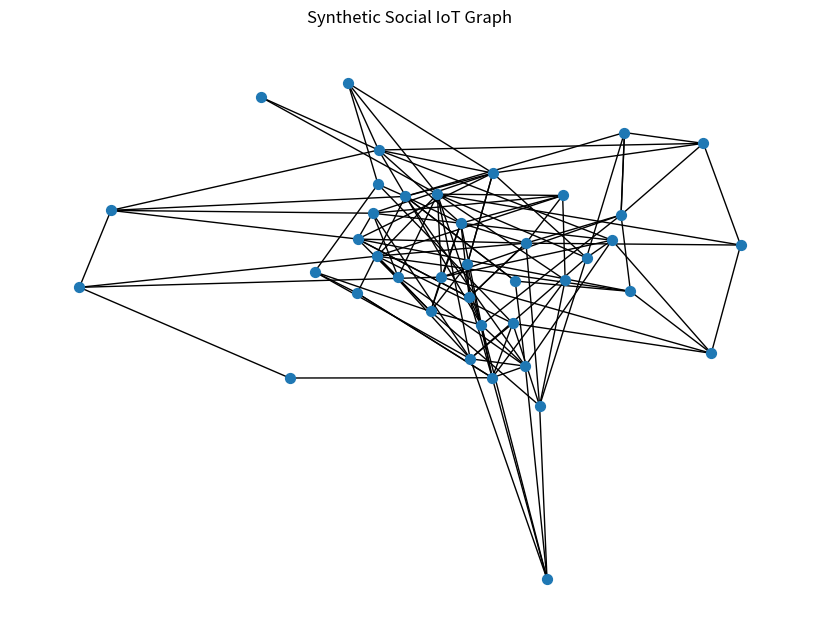
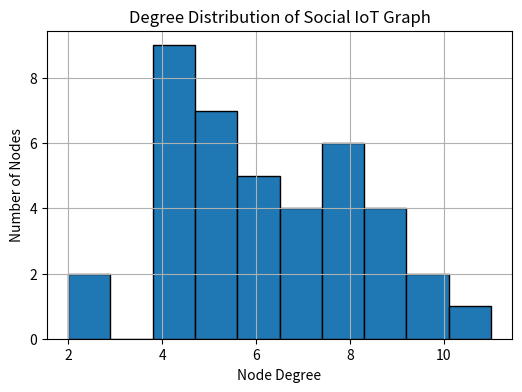

Write Python code to recreate these figures, in order.
import networkx as nx
import numpy as np
import random
import matplotlib.pyplot as plt

# ======================================================
# Global Random Seed (Reproducible Experiments)
# ======================================================
SEED = 42

random.seed(SEED)
np.random.seed(SEED)

class SocialIoTGraph:
    """
    This class generates a synthetic Social IoT graph.
    Nodes = IoT devices, users, cloud services
    Edges = communication / trust / service relationships
    """

    def __init__(self, num_nodes=50):
        random.seed(SEED)
        np.random.seed(SEED)
        self.num_nodes = num_nodes
        self.graph = nx.DiGraph()

        # Device types
        self.device_types = ["sensor", "actuator", "gateway", "user", "cloud"]

    def generate_nodes(self):
        for i in range(self.num_nodes):
            device_type = random.choice(self.device_types)

            # Node feature vector
            # [device_type_id, degree (initially 0), avg_packet_rate, anomaly_score]
            x_v = {
                "device_type": device_type,
                "avg_packet_rate": random.uniform(10, 100),
                "anomaly_score": random.uniform(0, 1)
            }

            self.graph.add_node(i, **x_v)

    def generate_edges(self, p=0.05):
        for u in range(self.num_nodes):
            for v in range(self.num_nodes):
                if u != v and random.random() < p:
                    # Edge feature vector
                    e_uv = {
                        "protocol": random.choice(["MQTT", "HTTP", "CoAP"]),
                        "bandwidth": random.uniform(0.5, 10),  # Mbps
                        "latency": random.uniform(1, 100)      # ms
                    }
                    self.graph.add_edge(u, v, **e_uv)
    
    def add_degree_features(self):
        for node in self.graph.nodes:
            deg = self.graph.degree(node)
            self.graph.nodes[node]["degree"] = deg

    def summary(self):
        print("Number of nodes:", self.graph.number_of_nodes())
        print("Number of edges:", self.graph.number_of_edges())

        device_count = {}
        for _, data in self.graph.nodes(data=True):
            dt = data["device_type"]
            device_count[dt] = device_count.get(dt, 0) + 1

        print("Device type distribution:")
        for k, v in device_count.items():
            print(f"  {k}: {v}")

    def plot_degree_distribution(self):
        degrees = [self.graph.degree(n) for n in self.graph.nodes]

        plt.figure(figsize=(6, 4))
        plt.hist(degrees, bins=10, edgecolor='black')
        plt.xlabel("Node Degree")
        plt.ylabel("Number of Nodes")
        plt.title("Degree Distribution of Social IoT Graph")
        plt.grid(True)
        plt.show()

    def visualize(self):
        plt.figure(figsize=(8, 6))
        pos = nx.spring_layout(self.graph, seed=42)
        nx.draw(self.graph, pos, node_size=50, arrows=False)
        plt.title("Synthetic Social IoT Graph")
        plt.show()

    def basic_graph_statistics(self):
        num_nodes = self.graph.number_of_nodes()
        num_edges = self.graph.number_of_edges()

        degrees = [self.graph.degree(n) for n in self.graph.nodes]
        avg_degree = sum(degrees) / num_nodes
        max_degree = max(degrees)
        min_degree = min(degrees)

        density = nx.density(self.graph)

        print("\nBasic Graph Statistics:")
        print(f"Average Degree: {avg_degree:.2f}")
        print(f"Maximum Degree: {max_degree}")
        print(f"Minimum Degree: {min_degree}")
        print(f"Graph Density: {density:.4f}")


if __name__ == "__main__":
    graph_generator = SocialIoTGraph(num_nodes=40)
    graph_generator.generate_nodes()
    graph_generator.generate_edges(p=0.08)
    graph_generator.add_degree_features()
    graph_generator.summary()
    graph_generator.basic_graph_statistics()   # NEW
    graph_generator.visualize()
    graph_generator.plot_degree_distribution()
